2-way image classification set "images_augmented" from GitHub (Minyael/Gift-card-classification); label vocabulary: Steam, Xbox.

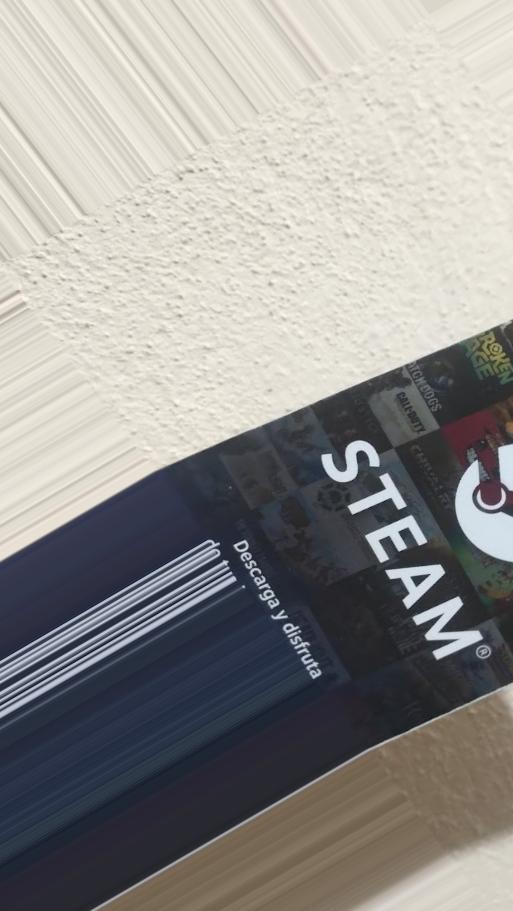
Label: Steam

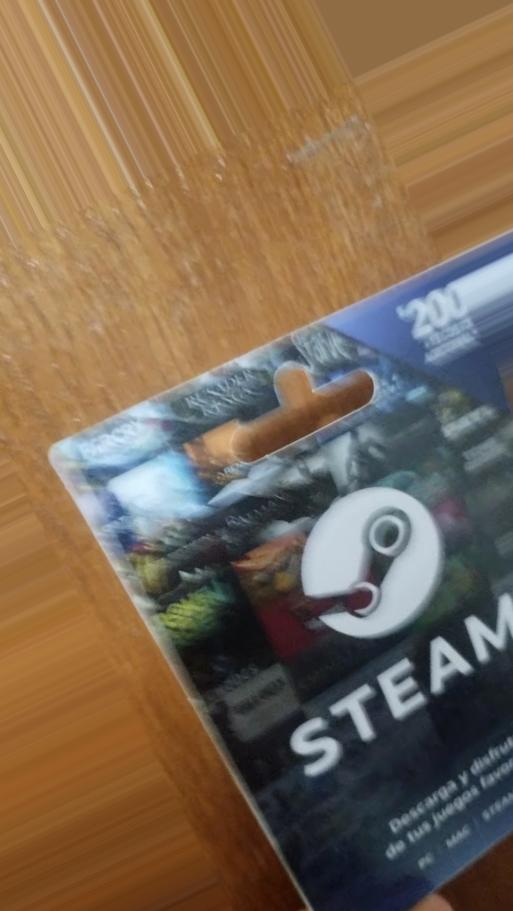
Label: Steam

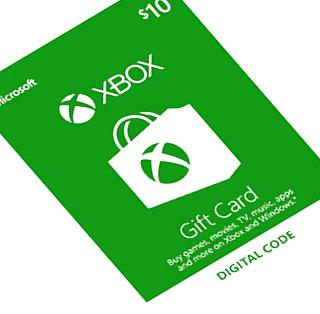
Label: Xbox

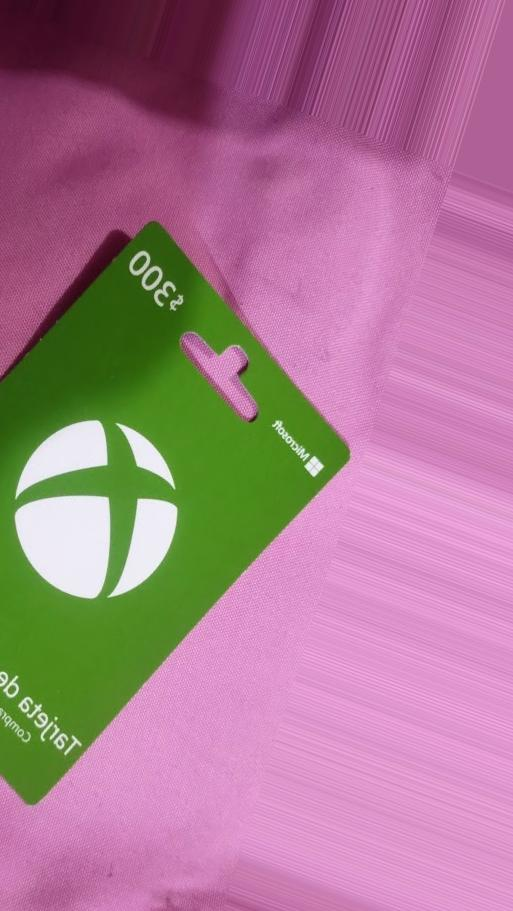
Label: Xbox

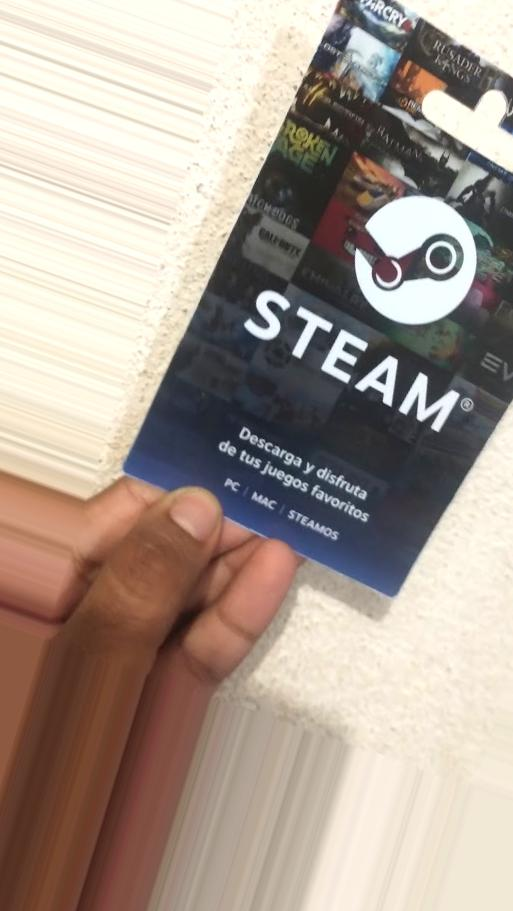
Label: Steam

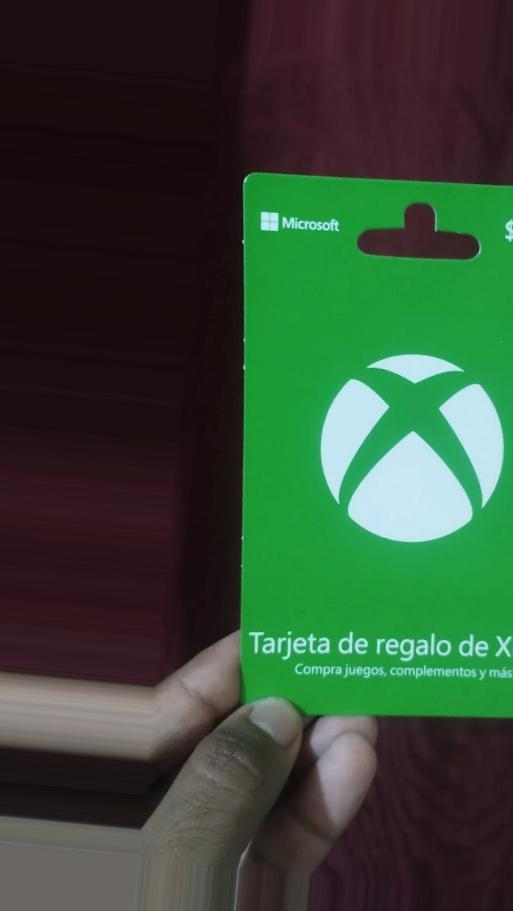
Label: Xbox
